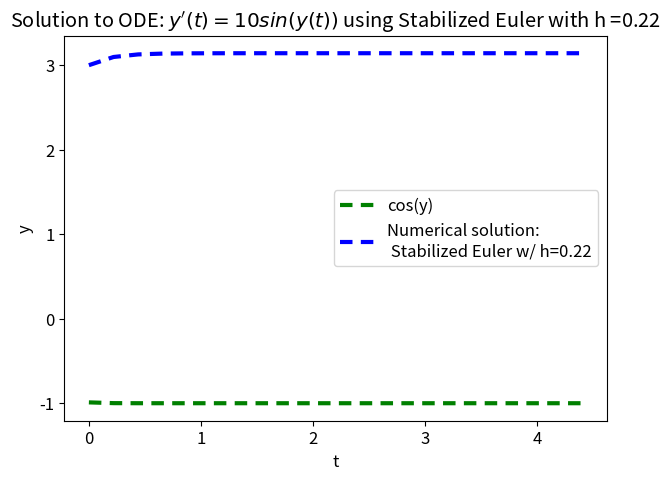

Reproduce this figure in Python. (Note: this script raises an exception after producing the figure.)
#!/usr/bin/env python3
# -*- coding: utf-8 -*-
"""
Created on Wed Nov 29 21:54:30 2023

@author: jacoboguzowski
"""

import numpy as np

import matplotlib.pyplot as plt

plt.rcParams.update({'font.size': 12})
# Define the classical 4-stage Runge-Kutta method
def stabilized(f, y0, t0, tf, h):
 
    # Calculate the number of steps (ensure it's an integer)
    n = int((tf - t0) / h)

    # Initialize arrays to hold time points and solution values
    #np.linspace creates an evenly spread array of numbers given start, end, amount of numbers
    t = np.linspace(t0, tf, n + 1)
    y = np.zeros(n + 1)
    y[0] = y0

    y_err = np.zeros(n+1)

   
    # Runge-Kutta 4th order method loop
    for i in range(n):
      
        
        y[i + 1] = (y[i] + 10*h*np.sin(y[i])+ 10*h*y[i])/(1+10*h)
        y_err[i+1]= (y[i+1]-y_true(t[i+1]))/(h**4)
    
    return t, y, y_err
#definition of ODE
def f(t, y):
    return 10*np.sin(y)
#definition of true solution
def y_true(t):
    return np.log(np.exp(t)+np.exp(1)-1)

# Initial conditions and time span
y0 = 3 # y(t0)
t0 = 0  # Start time
tf = 4.4  # End time
h = 0.22  # Step size
n1 = int((tf - t0) / h)



# Solve the ODE
t, y, y_err = stabilized(f, y0, t0, tf, h)
print(y)
print(t)
print(y_err)

# Print the final value as an example
print(t[-1], y[-1])

T_true = np.linspace(t0, tf, n1)
Y_true = y_true(T_true)

plt.figure(figsize=(7,5))

#plt.plot(T_true, Y_true,label="Analytical solution",color="red", lw=2)
plt.plot(t, np.cos(y), label="cos(y)", dashes=(3,2), color="green", lw=3)
plt.legend(loc="best", fontsize=12)
plt.title(r"cos(y)")
plt.xlabel("t", fontsize=12)
plt.ylabel("y", fontsize=12)
plt.show()


plt.plot(t, y, label="Numerical solution:\n Stabilized Euler w/ h=0.22", dashes=(3,2), color="blue", lw=3)
#plt.plot(x_eu, y_eu, label="Numerical solution:\nEuler", dashes=(3,2), color="green", lw=3)

plt.legend(loc="best", fontsize=12)
plt.title(r"Solution to ODE: $y'(t) = 10sin(y(t))$ using Stabilized Euler with h =0.22")
plt.xlabel("t", fontsize=12)
plt.ylabel("y", fontsize=12)
plt.show()











#plot 0,25



# Initial conditions and time span
y0 = 1  # y(t0)
t0 = 0  # Start time
tf = 4  # End time
h = 0.25  # Step size
n2 = int((tf - t0) / h)

# Solve the ODE
t1, y1,y_err1 = runge_kutta_4(f, y0, t0, tf, h)

# Print the final value as an example
print(t1[-1], y1[-1])


T_true = np.linspace(t0, tf, n2)
Y_true = y_true(T_true)

plt.figure(figsize=(7,5))

plt.plot(T_true, Y_true,label="Analytical solution",color="green", lw=2)

plt.plot(t1, y1, label="Numerical solution:\nRunge-Kutta w/ h=0.25", dashes=(3,2), color="purple", lw=3)
#plt.plot(x_eu, y_eu, label="Numerical solution:\nEuler", dashes=(3,2), color="green", lw=3)

plt.legend(loc="best", fontsize=12)
plt.title(r"Solution to ODE: $\quad\frac{dy}{dt}=e^{(t-y)}$ using RK4 with h =0.25")
plt.xlabel("t", fontsize=12)
plt.ylabel("y", fontsize=12)
plt.show()

#plotting errors


plt.figure(figsize=(7,5))

plt.plot(t, y_err,label="error: h =0.5",color="orange", lw=2)

plt.plot(t1, y_err1, label="error: h =0.25", dashes=(3,2), color="pink", lw=3)
#plt.plot(x_eu, y_eu, label="Numerical solution:\nEuler", dashes=(3,2), color="green", lw=3)

plt.legend(loc="best", fontsize=12)
plt.title(r"Error comparison for h=0.5 and h=0.25")
plt.xlabel("t", fontsize=12)
plt.ylabel("y", fontsize=12)
plt.show()














